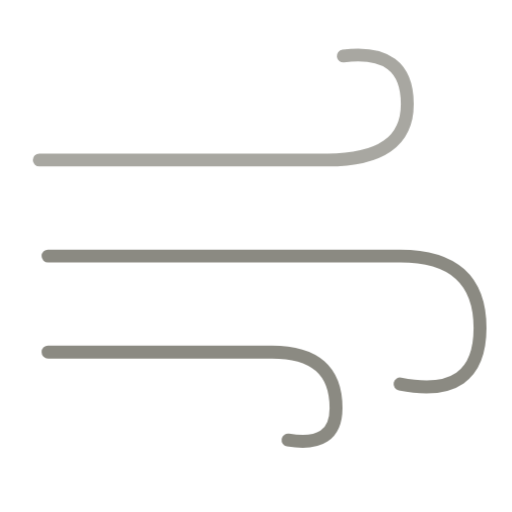
t = 0.00 s
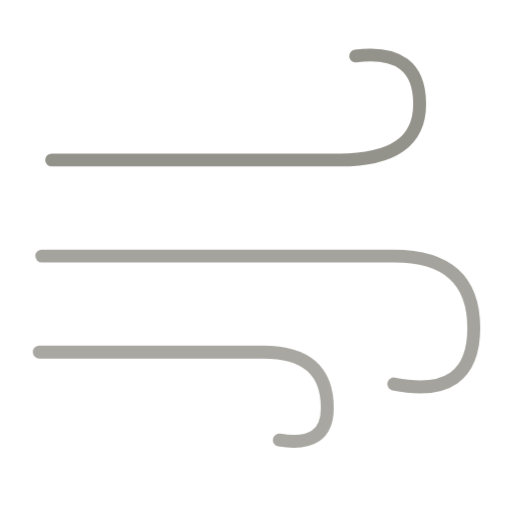
t = 0.50 s
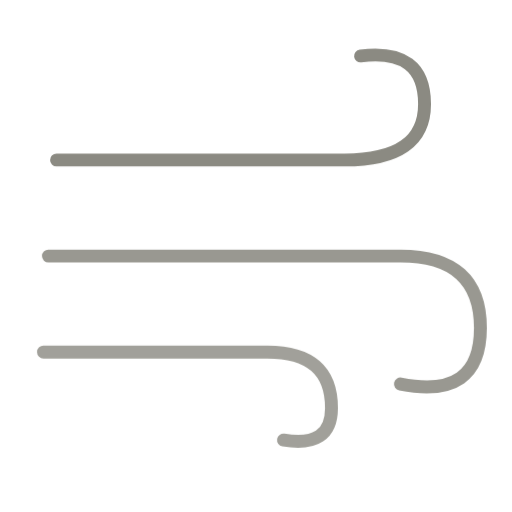
t = 0.74 s
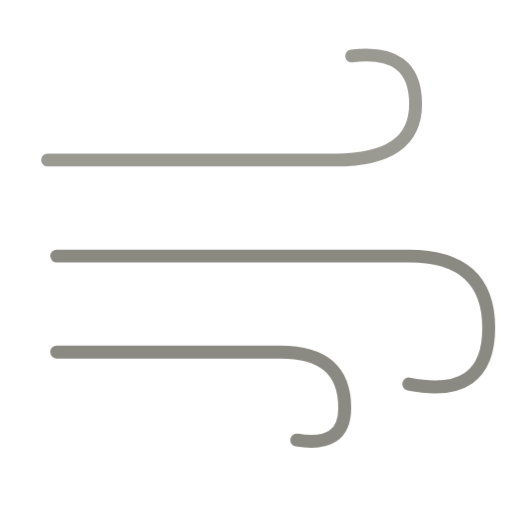
t = 1.21 s
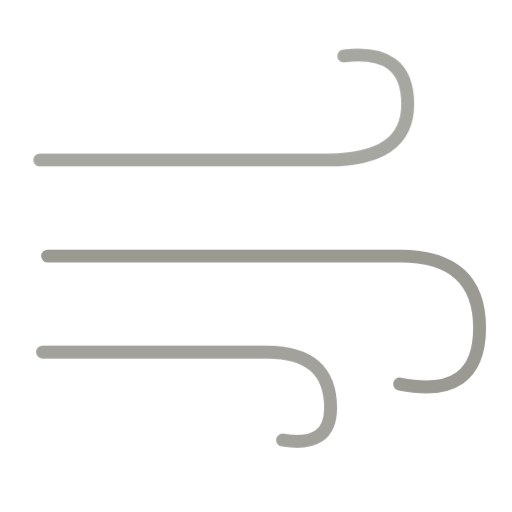
t = 1.69 s
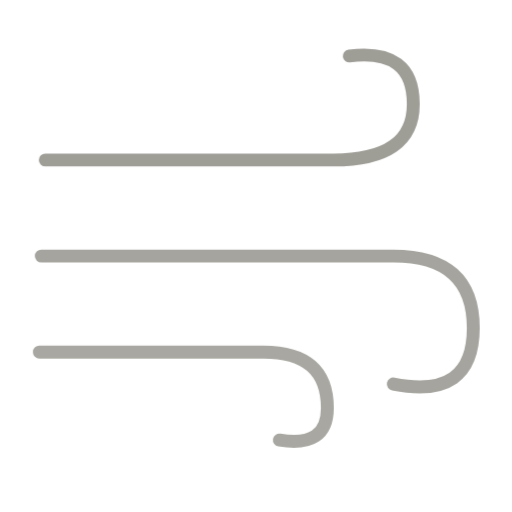
t = 1.93 s

The animated SVG that drew these frames (rendered in a browser with its animation timeline set to each time). Animation: 1 CSS @keyframes rule; one cycle of 2.40 s, repeats indefinitely.

<svg xmlns="http://www.w3.org/2000/svg" viewBox="0 0 88 88" width="88" height="88">
  <style>
    @keyframes windDrift { 0%, 100% { transform: translateX(-1.5px); opacity: 0.75; } 50% { transform: translateX(1.5px); opacity: 1; } }
    .wind-line { animation: windDrift 1.6s ease-in-out infinite; }
  </style>
  <g fill="none" stroke="#8B8A82" stroke-width="2.22" stroke-linecap="round">
    <path class="wind-line" d="M8.25 27.5 L57.75 27.5 Q71.5 27.5 71.5 17.88 Q71.5 8.25 60.5 9.62" style="animation-duration: 1.6s; animation-delay: 0s;"/>
    <path class="wind-line" d="M8.25 44 L68.75 44 Q82.5 44 82.5 56.38 Q82.5 68.75 68.75 66" style="animation-duration: 1.9s; animation-delay: 0.25s;"/>
    <path class="wind-line" d="M8.25 60.5 L46.75 60.5 Q57.75 60.5 57.75 70.12 Q57.75 77 49.5 75.62" style="animation-duration: 1.4s; animation-delay: 0.5s;"/>
  </g>
</svg>
